The GitHub repository Arak00/sea_lice_web_app contains a labelled image folder "processed" with 2 categories: fresh, infected. Examples follow, each with its label.

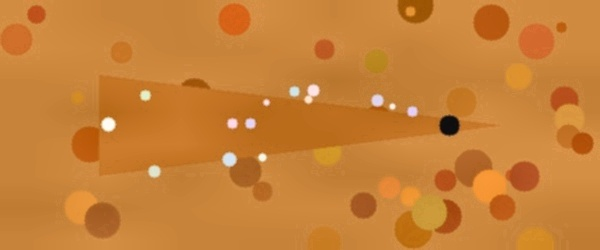
Label: infected

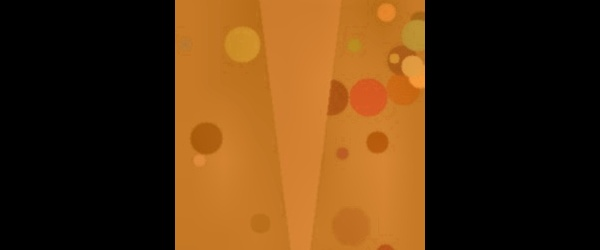
Label: fresh

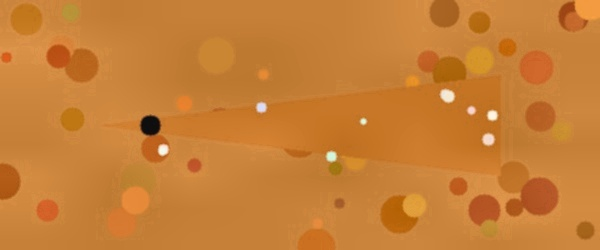
Label: infected

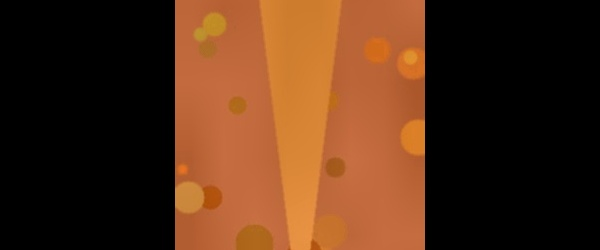
Label: fresh

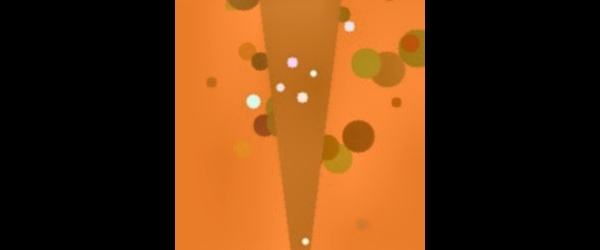
Label: infected

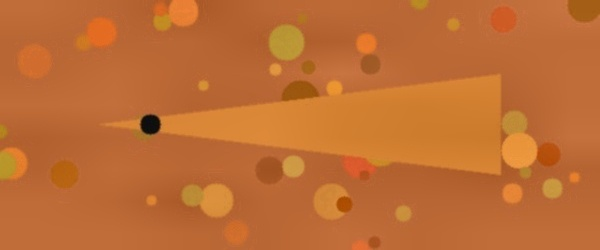
Label: fresh
